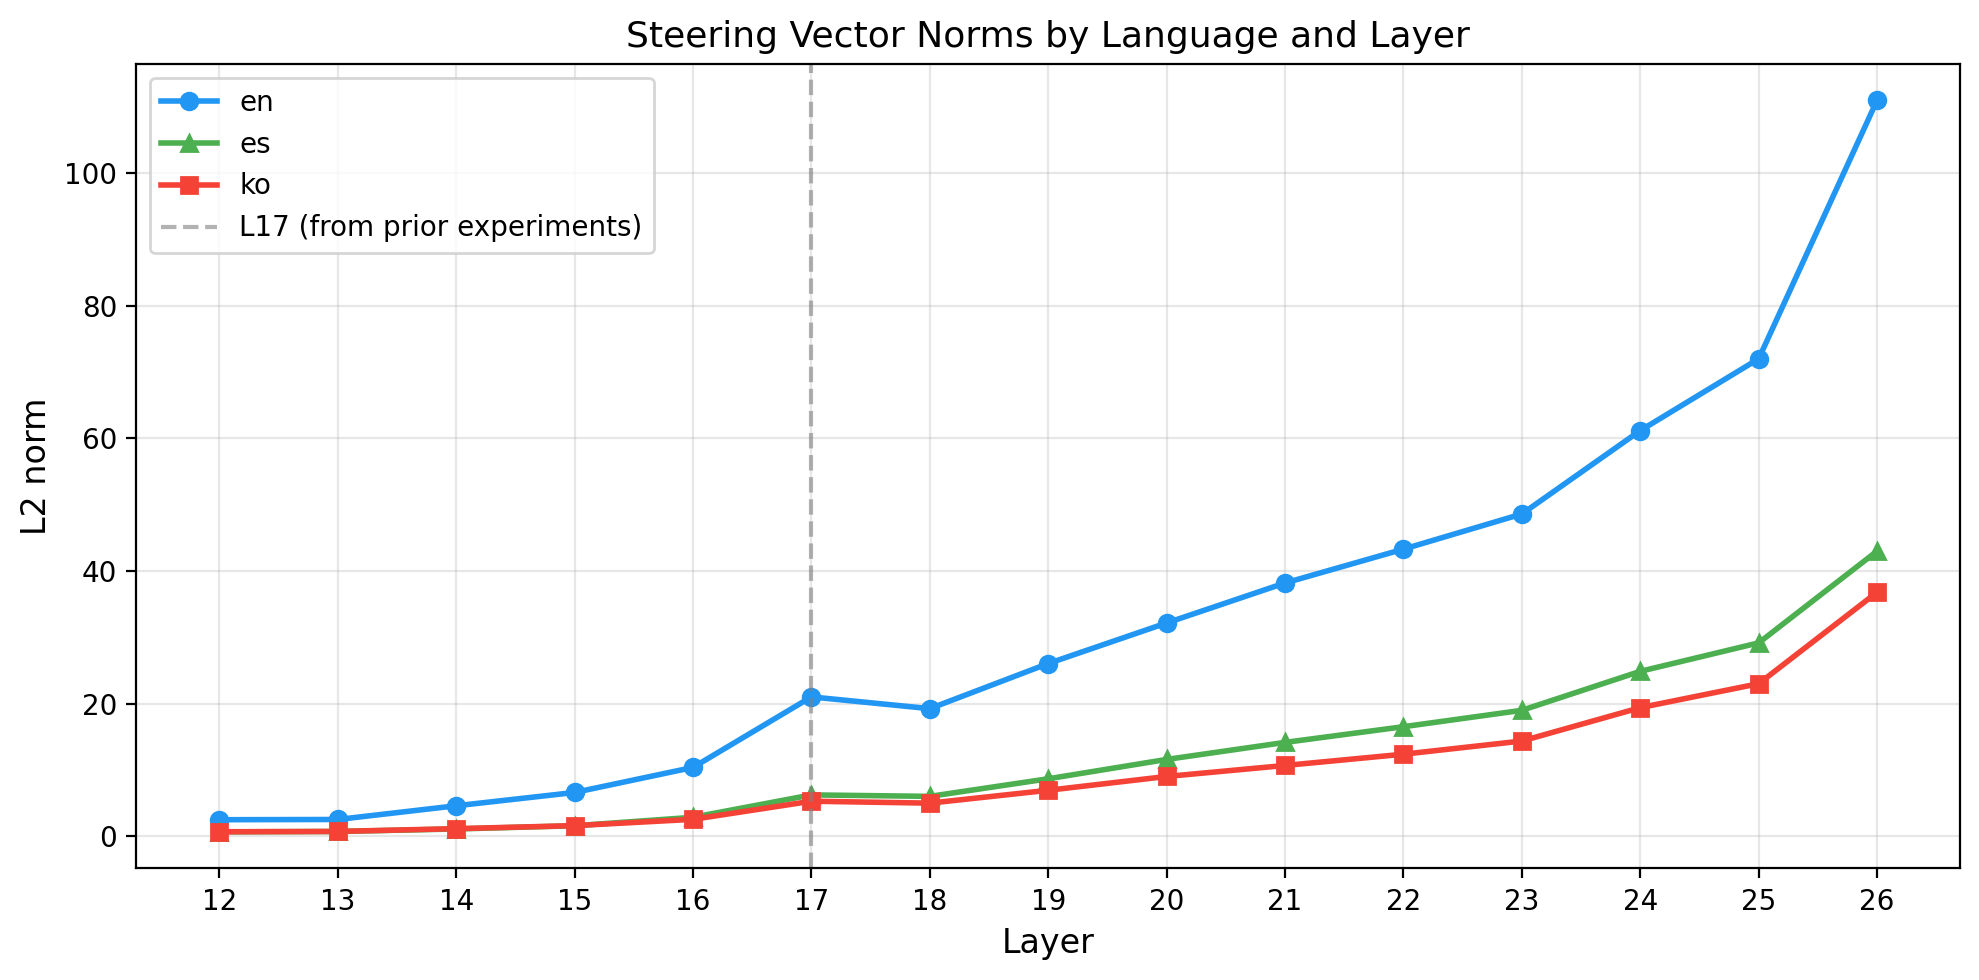

The table this chart was drawn from, first rows:
language, layer, norm
en, 12, 2.496
en, 13, 2.531
en, 14, 4.598
en, 15, 6.604
en, 16, 10.38
en, 17, 21.02
en, 18, 19.25
en, 19, 26.05
en, 20, 32.17
en, 21, 38.2
en, 22, 43.3
en, 23, 48.6
en, 24, 61.18
en, 25, 72.01
en, 26, 111
es, 12, 0.6639
es, 13, 0.7192
es, 14, 1.101
es, 15, 1.585
es, 16, 2.863
es, 17, 6.238
es, 18, 6.017
es, 19, 8.67
es, 20, 11.59
es, 21, 14.16
es, 22, 16.52
es, 23, 18.99
es, 24, 24.87
es, 25, 29.17
es, 26, 43.01
ko, 12, 0.6788
ko, 13, 0.7273
ko, 14, 1.147
ko, 15, 1.6
ko, 16, 2.553
ko, 17, 5.286
ko, 18, 4.997
ko, 19, 6.935
ko, 20, 9.018
ko, 21, 10.68
ko, 22, 12.38
ko, 23, 14.36
ko, 24, 19.4
ko, 25, 23.01
ko, 26, 36.8
